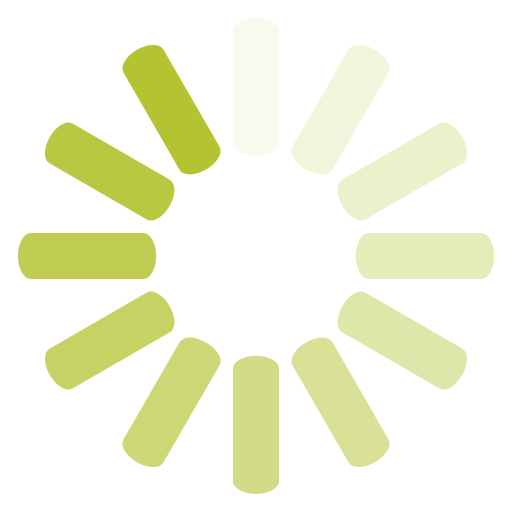
t = 0.00 s
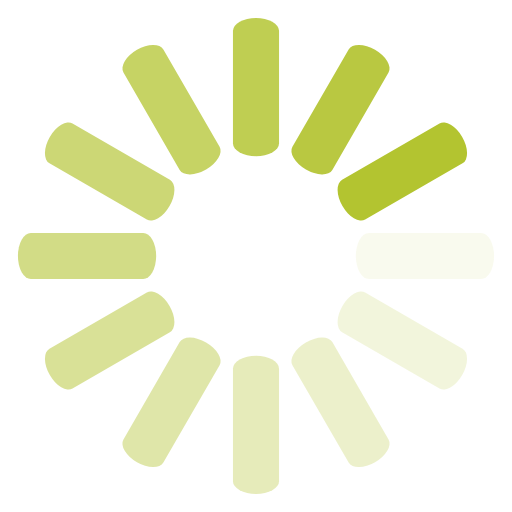
t = 0.75 s
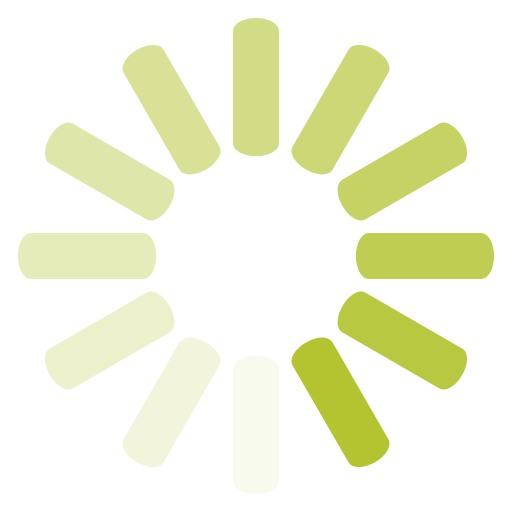
t = 1.50 s
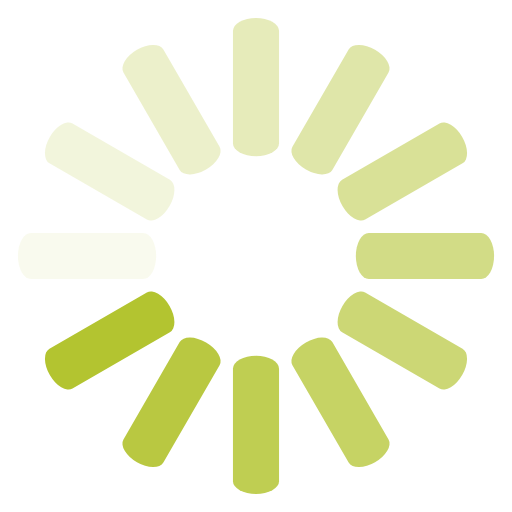
t = 2.25 s

The animated SVG that drew these frames (rendered in a browser with its animation timeline set to each time). Animation: 12 SMIL elements (animate=12); one cycle of 3.00 s, repeats indefinitely.

<svg class="lds-spinner" width="200px"  height="200px"  xmlns="http://www.w3.org/2000/svg" xmlns:xlink="http://www.w3.org/1999/xlink" viewBox="0 0 100 100" preserveAspectRatio="xMidYMid" style="background: none;"><g transform="rotate(0 50 50)">
  <rect x="45.5" y="3.5" rx="32.76" ry="2.52" width="9" height="27" fill="#b3c430">
    <animate attributeName="opacity" values="1;0" times="0;1" dur="3s" begin="-2.75s" repeatCount="indefinite"></animate>
  </rect>
</g><g transform="rotate(30 50 50)">
  <rect x="45.5" y="3.5" rx="32.76" ry="2.52" width="9" height="27" fill="#b3c430">
    <animate attributeName="opacity" values="1;0" times="0;1" dur="3s" begin="-2.5s" repeatCount="indefinite"></animate>
  </rect>
</g><g transform="rotate(60 50 50)">
  <rect x="45.5" y="3.5" rx="32.76" ry="2.52" width="9" height="27" fill="#b3c430">
    <animate attributeName="opacity" values="1;0" times="0;1" dur="3s" begin="-2.25s" repeatCount="indefinite"></animate>
  </rect>
</g><g transform="rotate(90 50 50)">
  <rect x="45.5" y="3.5" rx="32.76" ry="2.52" width="9" height="27" fill="#b3c430">
    <animate attributeName="opacity" values="1;0" times="0;1" dur="3s" begin="-2s" repeatCount="indefinite"></animate>
  </rect>
</g><g transform="rotate(120 50 50)">
  <rect x="45.5" y="3.5" rx="32.76" ry="2.52" width="9" height="27" fill="#b3c430">
    <animate attributeName="opacity" values="1;0" times="0;1" dur="3s" begin="-1.75s" repeatCount="indefinite"></animate>
  </rect>
</g><g transform="rotate(150 50 50)">
  <rect x="45.5" y="3.5" rx="32.76" ry="2.52" width="9" height="27" fill="#b3c430">
    <animate attributeName="opacity" values="1;0" times="0;1" dur="3s" begin="-1.5s" repeatCount="indefinite"></animate>
  </rect>
</g><g transform="rotate(180 50 50)">
  <rect x="45.5" y="3.5" rx="32.76" ry="2.52" width="9" height="27" fill="#b3c430">
    <animate attributeName="opacity" values="1;0" times="0;1" dur="3s" begin="-1.25s" repeatCount="indefinite"></animate>
  </rect>
</g><g transform="rotate(210 50 50)">
  <rect x="45.5" y="3.5" rx="32.76" ry="2.52" width="9" height="27" fill="#b3c430">
    <animate attributeName="opacity" values="1;0" times="0;1" dur="3s" begin="-1s" repeatCount="indefinite"></animate>
  </rect>
</g><g transform="rotate(240 50 50)">
  <rect x="45.5" y="3.5" rx="32.76" ry="2.52" width="9" height="27" fill="#b3c430">
    <animate attributeName="opacity" values="1;0" times="0;1" dur="3s" begin="-0.75s" repeatCount="indefinite"></animate>
  </rect>
</g><g transform="rotate(270 50 50)">
  <rect x="45.5" y="3.5" rx="32.76" ry="2.52" width="9" height="27" fill="#b3c430">
    <animate attributeName="opacity" values="1;0" times="0;1" dur="3s" begin="-0.5s" repeatCount="indefinite"></animate>
  </rect>
</g><g transform="rotate(300 50 50)">
  <rect x="45.5" y="3.5" rx="32.76" ry="2.52" width="9" height="27" fill="#b3c430">
    <animate attributeName="opacity" values="1;0" times="0;1" dur="3s" begin="-0.25s" repeatCount="indefinite"></animate>
  </rect>
</g><g transform="rotate(330 50 50)">
  <rect x="45.5" y="3.5" rx="32.76" ry="2.52" width="9" height="27" fill="#b3c430">
    <animate attributeName="opacity" values="1;0" times="0;1" dur="3s" begin="0s" repeatCount="indefinite"></animate>
  </rect>
</g></svg>
